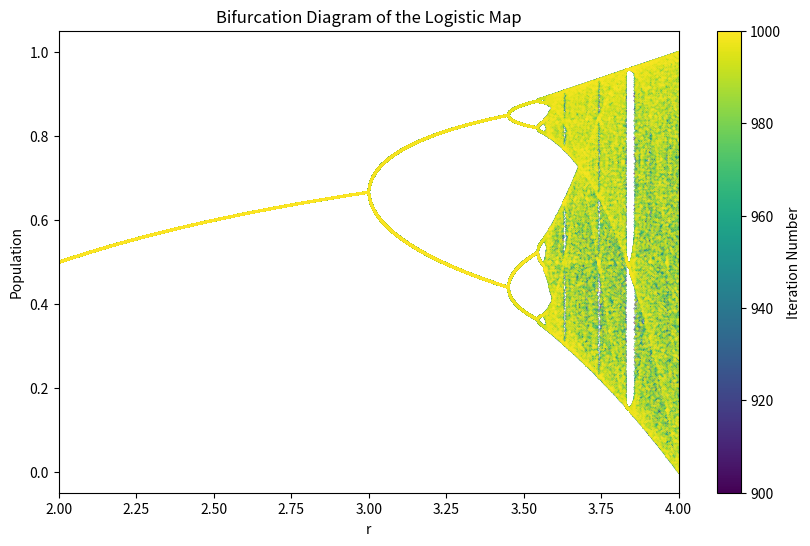

This figure's Python source:
import numpy as np
import matplotlib.pyplot as plt

def logistic_map(r, x):
    return r * x * (1 - x)

def bifurcation_diagram(r_min, r_max, x0, iterations, last, filename):
    r_values = np.linspace(r_min, r_max, 10000)
    x = x0 * np.ones_like(r_values)
    fig, ax = plt.subplots(figsize=(10, 6))

    # Color map
    colors = plt.cm.viridis(np.linspace(0, 1, last))
    norm = plt.Normalize(vmin=iterations-last, vmax=iterations)

    for i in range(iterations):
        x = logistic_map(r_values, x)
        if i >= (iterations - last):
            ax.scatter(r_values, x, s=0.1, color=colors[i - (iterations - last)])

    ax.set_xlim(r_min, r_max)
    ax.set_xlabel('r')
    ax.set_ylabel('Population')
    ax.set_title('Bifurcation Diagram of the Logistic Map')

    # Add color bar
    sm = plt.cm.ScalarMappable(cmap='viridis', norm=norm)
    sm.set_array([])
    cbar = plt.colorbar(sm, ax=ax)
    cbar.set_label('Iteration Number')

    plt.savefig(filename)
    plt.show()

# Parameters for bifurcation diagram
r_min = 2.0
r_max = 4.0
x0 = 0.5
iterations = 1000  # Number of iterations to allow the system to settle down
last = 100         # Number of iterations to plot
filename = "r_increases_from_2_to_4.png"

bifurcation_diagram(r_min, r_max, x0, iterations, last, filename)
